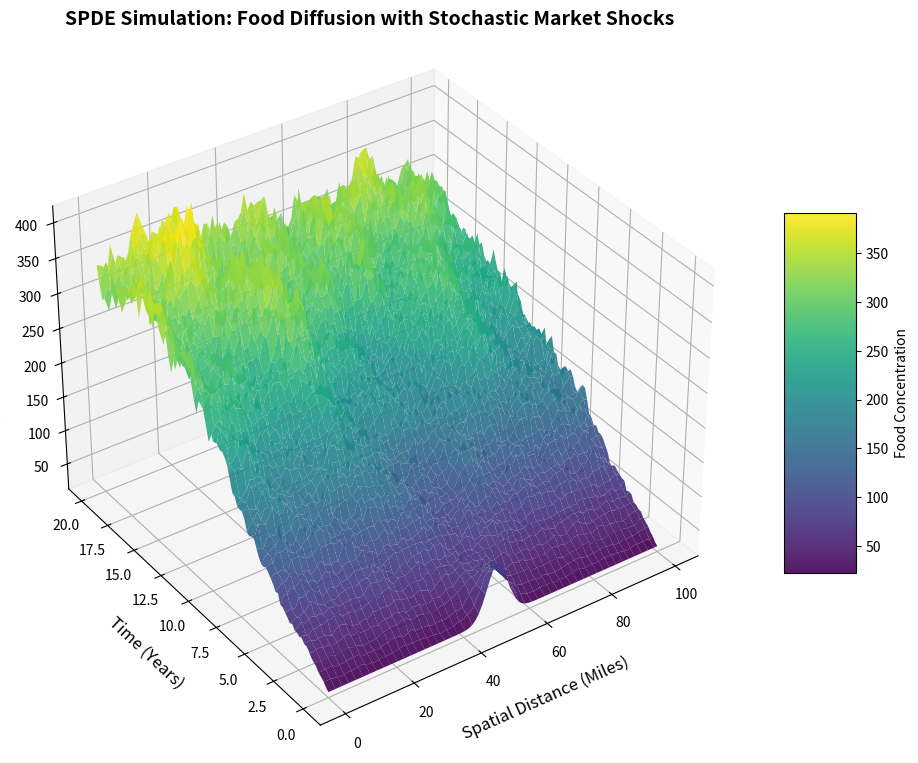
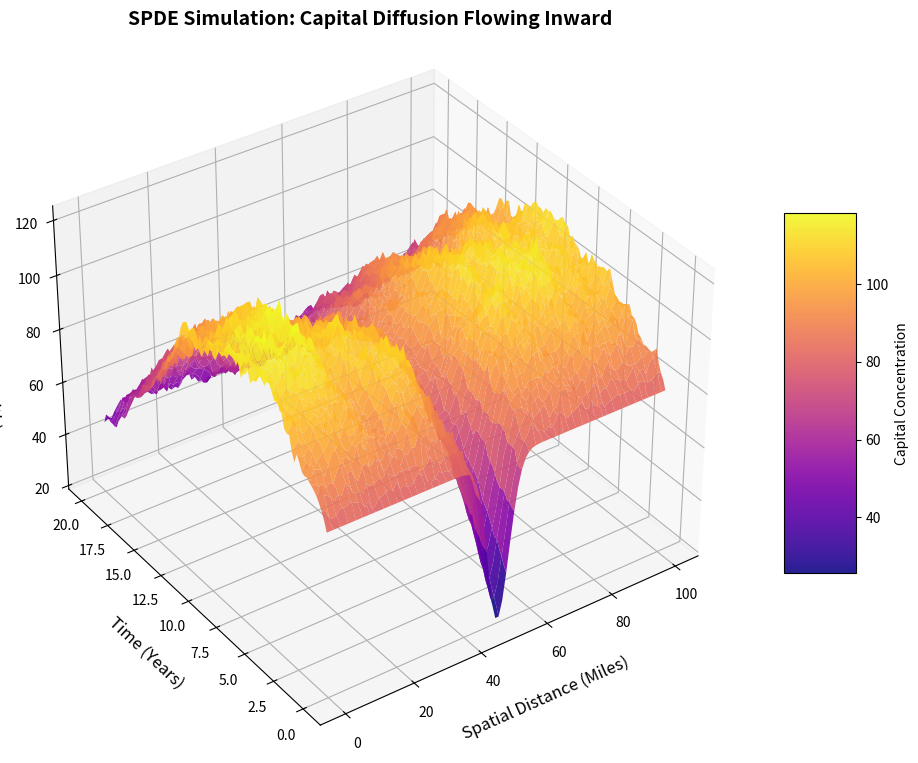

Reproduce these figures in Python, in order.
import numpy as np
import matplotlib.pyplot as plt
from mpl_toolkits.mplot3d import Axes3D

# 1. SPDE System Parameters
alpha = 0.35        # Production efficiency
beta = 0.05         # Consumption rate
gamma = 0.02        # Spoilage/Waste
P = 100             # Localized population demand
up = 1.0            # Aggressive production effort
us = 0.02           # Baseline sustainability policy
ue = 0.02           # Baseline equity policy
p_margin = 2.5      # Profit margin
c = 0.05            # Base production cost

# Spatial & Stochastic Parameters
D_F = 5.0           # Food Diffusion coefficient (Supply Chain Infrastructure)
sigma_F = 0.15      # Food Volatility (Weather/Agricultural Shocks)
D_C = 2.0           # Capital Diffusion coefficient (Financial Trade)
sigma_C = 0.05      # Capital Volatility (Market fluctuations)

# 2. Setup the Spatial Grid (Method of Lines)
L = 100.0           # Total physical distance (e.g., 100 miles)
nx = 100            # Number of spatial grid points
dx = L / (nx - 1)   # Spatial step size
x = np.linspace(0, L, nx)

# 3. Setup the Time Domain
T = 20.0            # Total time (Years)
dt = 0.005          # Time step (Must be very small for SPDE stability)
nt = int(T / dt)
time = np.linspace(0, T, nt)

# 4. Initialize State Variables Arrays
F = np.zeros((nt, nx))
C = np.zeros((nt, nx))
N = np.ones(nx) * 0.8   # Assume uniform baseline health initially

# Define Initial Conditions
# Food is highly concentrated in the rural center (x = 50), sparse at edges
F[0, :] = 20 + 80 * np.exp(-0.05 * (x - L/2)**2)

# Capital is highly concentrated in urban edges (x=0, 100), low in rural center
C[0, :] = 80 - 60 * np.exp(-0.05 * (x - L/2)**2)

# 5. Euler-Maruyama Integration with Finite Differences
for i in range(1, nt):
    # Retrieve previous time step
    F_prev = F[i-1, :]
    C_prev = C[i-1, :]
    
    # Calculate the spatial Laplacians using Central Finite Differences
    laplacian_F = np.zeros(nx)
    laplacian_F[1:-1] = (F_prev[2:] - 2 * F_prev[1:-1] + F_prev[:-2]) / (dx**2)
    laplacian_F[0] = (F_prev[1] - F_prev[0]) / (dx**2)
    laplacian_F[-1] = (F_prev[-2] - F_prev[-1]) / (dx**2)
    
    laplacian_C = np.zeros(nx)
    laplacian_C[1:-1] = (C_prev[2:] - 2 * C_prev[1:-1] + C_prev[:-2]) / (dx**2)
    laplacian_C[0] = (C_prev[1] - C_prev[0]) / (dx**2)
    laplacian_C[-1] = (C_prev[-2] - C_prev[-1]) / (dx**2)
    
    # Generate spatial Gaussian White Noise
    dW_F = np.random.normal(0, np.sqrt(dt), nx)
    dW_C = np.random.normal(0, np.sqrt(dt), nx)
    
    # Calculate Deterministic Drift (The ODE part + Diffusion)
    actual_sales = np.minimum(beta * P, F_prev)
    
    drift_F = alpha * C_prev * N * up - actual_sales - gamma * F_prev + D_F * laplacian_F
    drift_C = p_margin * actual_sales - c * F_prev - (us + ue) * C_prev + D_C * laplacian_C
    
    # Calculate Stochastic Diffusion (The Noise part)
    diffusion_F = sigma_F * F_prev * dW_F
    diffusion_C = sigma_C * C_prev * dW_C
    
    # Update the arrays for the next time step
    F[i, :] = F_prev + drift_F * dt + diffusion_F
    C[i, :] = C_prev + drift_C * dt + diffusion_C
    
    # Ensure variables don't drop below absolute zero
    F[i, :] = np.maximum(0, F[i, :])
    C[i, :] = np.maximum(0, C[i, :])

# 6. Generate 3D Surface Plots of the SPDEs
render_step = int(nt / 100)
T_mesh, X_mesh = np.meshgrid(time[::render_step], x)
F_render = F[::render_step, :].T
C_render = C[::render_step, :].T

# PLOT 1: FOOD
fig1 = plt.figure(figsize=(12, 8))
ax1 = fig1.add_subplot(111, projection='3d')
surf1 = ax1.plot_surface(X_mesh, T_mesh, F_render, cmap='viridis', edgecolor='none', alpha=0.9)
ax1.set_title('SPDE Simulation: Food Diffusion with Stochastic Market Shocks', fontsize=14, fontweight='bold')
ax1.set_xlabel('Spatial Distance (Miles)', fontsize=12, labelpad=10)
ax1.set_ylabel('Time (Years)', fontsize=12, labelpad=10)
ax1.set_zlabel('Local Food Biomass', fontsize=12, labelpad=10)
fig1.colorbar(surf1, shrink=0.5, aspect=5, label='Food Concentration')
ax1.view_init(elev=35, azim=-125)
fig1.subplots_adjust(left=0.05, right=0.95, bottom=0.05, top=0.95)
plt.show()

# PLOT 2: CAPITAL
fig2 = plt.figure(figsize=(12, 8))
ax2 = fig2.add_subplot(111, projection='3d')
surf2 = ax2.plot_surface(X_mesh, T_mesh, C_render, cmap='plasma', edgecolor='none', alpha=0.9)
ax2.set_title('SPDE Simulation: Capital Diffusion Flowing Inward', fontsize=14, fontweight='bold')
ax2.set_xlabel('Spatial Distance (Miles)', fontsize=12, labelpad=10)
ax2.set_ylabel('Time (Years)', fontsize=12, labelpad=10)
ax2.set_zlabel('Local Capital (Wealth)', fontsize=12, labelpad=10)
fig2.colorbar(surf2, shrink=0.5, aspect=5, label='Capital Concentration')
ax2.view_init(elev=35, azim=-125)
fig2.subplots_adjust(left=0.05, right=0.95, bottom=0.05, top=0.95)
plt.show()
